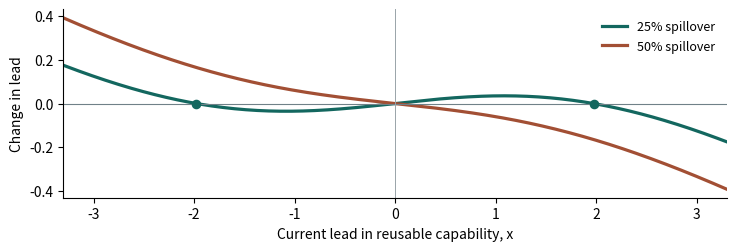

Source code (Python): (Note: this script raises an exception after producing the figure.)
from fractions import Fraction as F
from itertools import product
from math import tanh
from scipy.optimize import brentq
import matplotlib.pyplot as plt
from pathlib import Path
import numpy as np
actions=(0,1)
def award(a,b):
    costs=[30-8*a,30-8*b]
    price=max(costs)
    prof=[max(0,price-costs[i])-3*t for i,t in enumerate((a,b))]
    return prof+[30-price]
for a,b in product(actions,repeat=2):
    outcome=award(a,b)
    assert sum(outcome)==8*max(a,b)-3*(a+b)
    print(a,b,outcome)
assert (1-F(5,8))*8-3==0
for events in [((0,0),(0,1),(1,0),(1,1)),((0,0),(1,1))]:
    m=[sum(o) for o in events]
    avg=lambda values:F(sum(values),len(values))
    assert avg(m)==1
    print('one slot and second slot',avg([12*min(1,n) for n in m]),avg([12*max(0,n-1) for n in m]))
import matplotlib
fig,ax=plt.subplots(figsize=(7.25,2.4),layout="constrained")
x=np.linspace(-3.3,3.3,350)
for spill,c in ((.25,'#13675f'),(.50,'#a24f34')):
    y=(1-spill)*np.tanh(.4*x)-.25*x
    ax.plot(x,y,lw=2.3,color=c,label=f'{spill:.0%} spillover')
    root=brentq(lambda v:(1-spill)*tanh(.4*v)-.25*v,.00001,3) if spill<.375 else 0
    if root:
        assert abs(.5*(1+tanh(.4*root))-.82928483)<.00001
        ax.scatter([-root,root],[0,0],s=35,color=c,zorder=3)
ax.axhline(0,color='#708188',lw=.8);ax.axvline(0,color='#99a4a9',lw=.7)
ax.legend(frameon=False,loc='upper right',fontsize=9)
ax.set(xlabel='Current lead in reusable capability, x',ylabel='Change in lead',xlim=(-3.3,3.3))
ax.spines[['top','right']].set_visible(False)
fig.savefig(Path(__file__).resolve().parents[2]/'figures/competitive_feedback.png',dpi=190)
